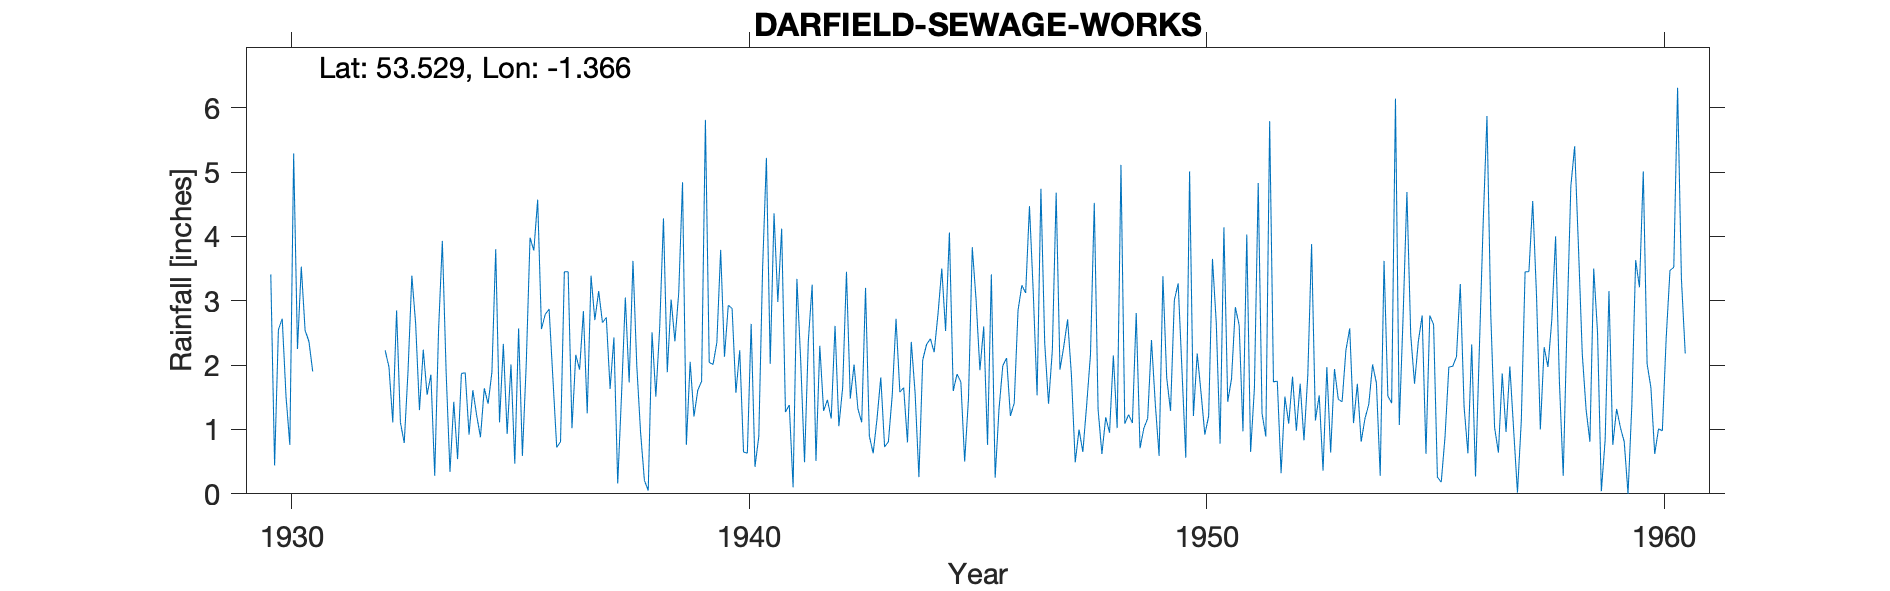

Values plotted in this chart, from the file beside it:
DARFIELD, SEWAGE DISPOSAL WORKS, , , , , , , , , , , , , , , , , , , , , , , 
Grid ref, SE421038, Long, -1.366, Lat, 53.53, Elevation, 83, ft, , , , , , , , , , , , , , , 
Station no, 3167, , , , , , , , , , , , , , , , , , , , , , 
, 1920, 1921, 1922, 1923, 1924, 1925, 1926, 1927, 1928, 1929, 1930, 1931, 1932, 1933, 1934, 1935, 1936, 1937, 1938, 1939, 1940, 1941, 1942
January, , , , , , , , , , , 3.41, , , 1.91, 1.43, 1.11, 2.79, 3.39, 1.99, 4.84, 2.93, 4.36, 2.3
February, , , , , , , , , , , 0.44, , , 3.39, 0.54, 2.33, 2.87, 2.7, 0.95, 0.76, 2.88, 2.98, 1.29
March, , , , , , , , , , , 2.55, , , 2.64, 1.87, 0.93, 1.79, 3.15, 0.21, 2.05, 1.57, 4.12, 1.46
April, , , , , , , , , , , 2.72, , , 1.3, 1.88, 2.01, 0.72, 2.66, 0.05, 1.2, 2.23, 1.27, 1.17
May, , , , , , , , , , , 1.51, , , 2.24, 0.92, 0.47, 0.81, 2.74, 2.51, 1.61, 0.65, 1.38, 2.61
June, , , , , , , , , , , 0.76, , , 1.54, 1.61, 2.57, 3.45, 1.63, 1.51, 1.75, 0.63, 0.1, 1.05
July, , , , , , , , , , , 5.29, , 2.23, 1.85, 1.22, 0.59, 3.45, 2.43, 2.57, 5.81, 2.64, 3.34, 1.65
August, , , , , , , , , , , 2.25, , 1.97, 0.28, 0.88, 2.01, 1.02, 0.16, 4.28, 2.04, 0.42, 2.06, 3.45
September, , , , , , , , , , , 3.53, , 1.11, 2.53, 1.64, 3.98, 2.16, 1.54, 1.89, 2.01, 0.89, 0.49, 1.48
October, , , , , , , , , , , 2.54, , 2.85, 3.93, 1.4, 3.78, 1.93, 3.05, 3.02, 2.35, 3.5, 2.38, 2.01
November, , , , , , , , , , , 2.37, , 1.11, 1.88, 1.89, 4.57, 2.84, 1.73, 2.37, 3.79, 5.22, 3.25, 1.32
December, , , , , , , , , , , 1.9, , 0.79, 0.34, 3.8, 2.56, 1.25, 3.62, 3.12, 2.13, 2.02, 0.51, 1.11
Total, , , , , , , , , , , 29.27, , , 23.83, 19.08, 26.91, 25.08, 28.8, 24.47, 30.34, 25.58, 26.24, 20.9
